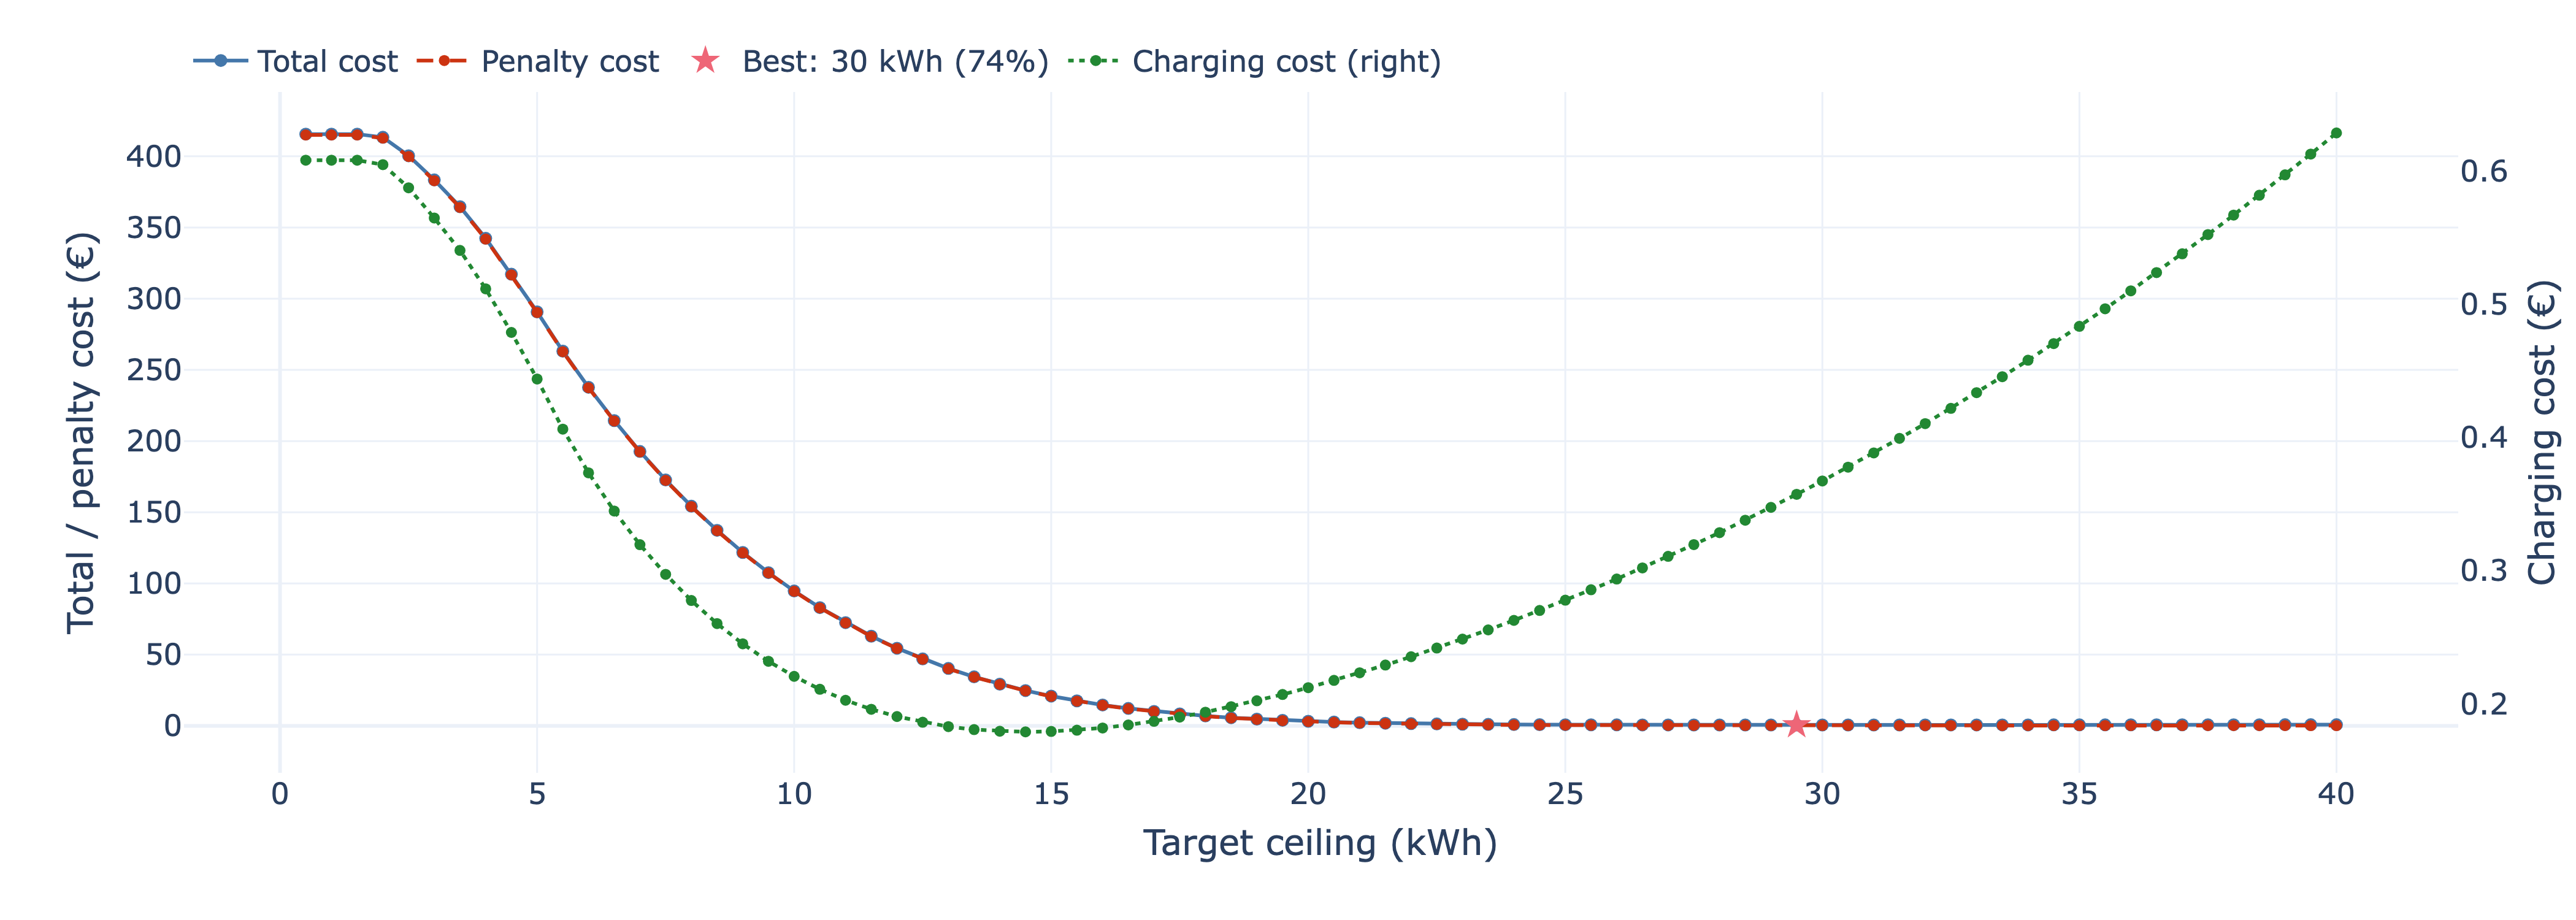

Values plotted in this chart, from the file beside it:
Target ceiling (kWh), Target ceiling (%), Expected cost (€), Expected charging (€), Expected penalty (€), Expected penalty min, Expected energy charged (kWh)
0.5, 0.0125, 415.6, 0.6082, 415, 24.9, 8.627
1.0, 0.025, 415.6, 0.6082, 415, 24.9, 8.627
1.5, 0.0375, 415.6, 0.6082, 415, 24.9, 8.627
2.0, 0.05, 413.4, 0.6048, 412.8, 24.77, 8.628
2.5, 0.0625, 400.4, 0.5874, 399.8, 23.99, 8.641
3.0, 0.075, 383.4, 0.5648, 382.8, 22.97, 8.659
3.5, 0.0875, 364.6, 0.5404, 364.1, 21.84, 8.685
4.0, 0.1, 342.4, 0.5116, 341.9, 20.51, 8.718
4.5, 0.1125, 317.2, 0.4789, 316.7, 19, 8.761
5.0, 0.125, 290.7, 0.444, 290.3, 17.42, 8.875
5.5, 0.1375, 263.2, 0.4063, 262.7, 15.76, 9.128
6.0, 0.15, 237.8, 0.3735, 237.4, 14.25, 9.425
6.5, 0.1625, 214.4, 0.3449, 214.1, 12.84, 9.713
7.0, 0.175, 192.7, 0.3196, 192.4, 11.54, 10.01
7.5, 0.1875, 172.7, 0.2973, 172.4, 10.34, 10.31
8.0, 0.2, 154.3, 0.2777, 154, 9.238, 10.62
8.5, 0.2125, 137.3, 0.2604, 137.1, 8.223, 10.95
9.0, 0.225, 121.7, 0.2452, 121.5, 7.29, 11.28
9.5, 0.2375, 107.6, 0.2321, 107.3, 6.44, 11.63
10.0, 0.25, 94.7, 0.2208, 94.48, 5.669, 11.98
10.5, 0.2625, 83.03, 0.2111, 82.82, 4.969, 12.32
11.0, 0.275, 72.45, 0.2028, 72.25, 4.335, 12.68
11.5, 0.2875, 62.97, 0.1961, 62.78, 3.767, 13.04
12.0, 0.3, 54.5, 0.1906, 54.31, 3.259, 13.4
12.5, 0.3125, 46.97, 0.1863, 46.79, 2.807, 13.77
13.0, 0.325, 40.29, 0.183, 40.11, 2.406, 14.14
13.5, 0.3375, 34.4, 0.1808, 34.22, 2.053, 14.52
14.0, 0.35, 29.25, 0.1796, 29.07, 1.744, 14.91
14.5, 0.3625, 24.77, 0.1791, 24.59, 1.475, 15.3
15.0, 0.375, 20.88, 0.1794, 20.7, 1.242, 15.7
15.5, 0.3875, 17.52, 0.1804, 17.34, 1.04, 16.11
16.0, 0.4, 14.64, 0.182, 14.46, 0.8677, 16.52
16.5, 0.4125, 12.2, 0.1843, 12.02, 0.7212, 16.94
17.0, 0.425, 10.13, 0.187, 9.943, 0.5966, 17.36
17.5, 0.4375, 8.379, 0.1902, 8.188, 0.4913, 17.8
18.0, 0.45, 6.914, 0.1939, 6.72, 0.4032, 18.23
18.5, 0.4625, 5.7, 0.198, 5.502, 0.3301, 18.67
19.0, 0.475, 4.693, 0.2024, 4.491, 0.2694, 19.12
19.5, 0.4875, 3.862, 0.2071, 3.655, 0.2193, 19.57
20.0, 0.5, 3.183, 0.2123, 2.971, 0.1783, 20.02
20.5, 0.5125, 2.635, 0.2177, 2.417, 0.145, 20.48
21.0, 0.525, 2.191, 0.2234, 1.968, 0.1181, 20.94
21.5, 0.5375, 1.834, 0.2293, 1.605, 0.09629, 21.41
22.0, 0.55, 1.55, 0.2355, 1.315, 0.07888, 21.88
22.5, 0.5625, 1.327, 0.242, 1.085, 0.06507, 22.35
23.0, 0.575, 1.15, 0.2487, 0.9015, 0.05409, 22.82
23.5, 0.5875, 1.013, 0.2556, 0.7574, 0.04544, 23.3
24.0, 0.6, 0.9058, 0.2628, 0.643, 0.03858, 23.78
24.5, 0.6125, 0.8242, 0.2702, 0.5539, 0.03324, 24.26
25.0, 0.625, 0.7616, 0.2779, 0.4837, 0.02902, 24.75
25.5, 0.6375, 0.7146, 0.2858, 0.4289, 0.02573, 25.23
26.0, 0.65, 0.6792, 0.2938, 0.3854, 0.02312, 25.72
26.5, 0.6625, 0.6535, 0.3022, 0.3513, 0.02108, 26.21
27.0, 0.675, 0.635, 0.3108, 0.3242, 0.01945, 26.7
27.5, 0.6875, 0.6222, 0.3196, 0.3026, 0.01815, 27.19
28.0, 0.7, 0.6136, 0.3286, 0.285, 0.0171, 27.68
28.5, 0.7125, 0.6086, 0.3379, 0.2707, 0.01624, 28.18
29.0, 0.725, 0.6065, 0.3476, 0.2589, 0.01554, 28.67
29.5, 0.7375, 0.6064, 0.3574, 0.249, 0.01494, 29.17
30.0, 0.75, 0.6081, 0.3674, 0.2407, 0.01444, 29.66
... 20 more rows
